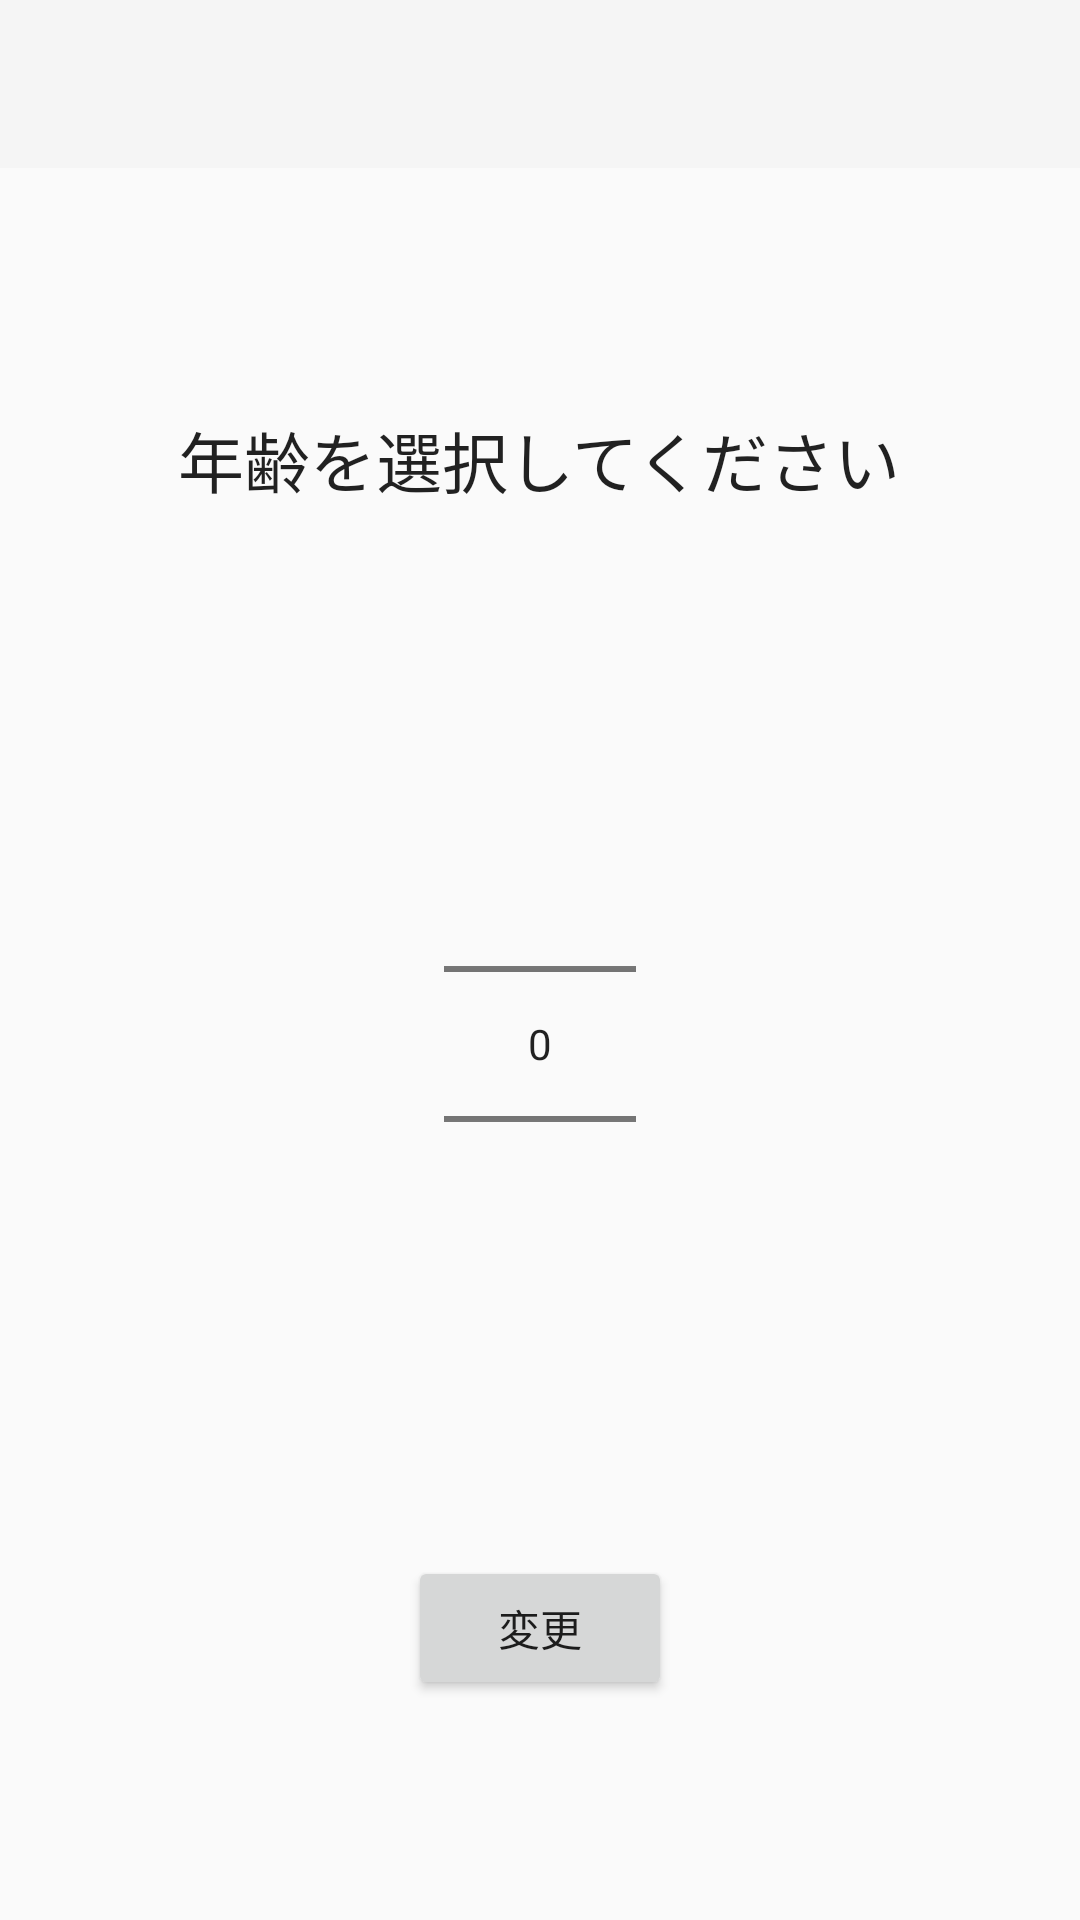

Reconstruct the res/layout file that produces this screen, plus the resources it refers to.
<!-- AndroidManifest.xml: application theme MyTheme -->
<!-- res/layout/activity_age_set.xml -->
<?xml version="1.0" encoding="utf-8"?>
<LinearLayout xmlns:android="http://schemas.android.com/apk/res/android"
    xmlns:app="http://schemas.android.com/apk/res-auto"
    android:orientation="vertical"
    android:layout_width="match_parent"
    android:layout_height="match_parent">

    <android.support.design.widget.AppBarLayout
        android:layout_width="match_parent"
        android:layout_height="wrap_content"
        android:theme="@style/MyTheme">

        <android.support.v7.widget.Toolbar
            android:id="@+id/set_toolbar"
            android:layout_width="match_parent"
            android:layout_height="?attr/actionBarSize"
            android:background="?attr/colorPrimary"
            app:popupTheme="@style/MyTheme" />

    </android.support.design.widget.AppBarLayout>

    <LinearLayout
        android:orientation="vertical"
        android:layout_width="match_parent"
        android:layout_height="match_parent">

        <TextView
            android:layout_width="wrap_content"
            android:layout_height="match_parent"
            android:textAppearance="?android:attr/textAppearanceLarge"
            android:text="年齢を選択してください"
            android:id="@+id/textView9"
            android:layout_gravity="center_horizontal"
            android:layout_weight="1"
            android:gravity="center" />

        <NumberPicker
            android:layout_width="wrap_content"
            android:layout_height="match_parent"
            android:id="@+id/ageNumberPicker"
            android:layout_gravity="center_horizontal"
            android:layout_weight="1" />

        <LinearLayout
            android:orientation="vertical"
            android:layout_width="match_parent"
            android:layout_height="match_parent"
            android:layout_weight="1"
            android:gravity="center">

            <Button
                android:layout_width="wrap_content"
                android:layout_height="wrap_content"
                android:text="変更"
                android:id="@+id/changeButton"
                android:layout_gravity="center_horizontal" />
        </LinearLayout>

    </LinearLayout>

</LinearLayout>
<!-- resources referenced by this layout -->
<resources>
  <style name="MyTheme" parent="Theme.AppCompat.Light.NoActionBar">
          <item name="android:colorPrimary">@color/primary_material_light</item>
          <item name="android:colorPrimaryDark">@color/primary_material_light</item>
          <item name="android:statusBarColor">@color/colorPrimaryDark</item>
      </style>
  <color name="colorPrimaryDark">#a9a8a8</color>
</resources>
